Run: headless pygame with SDL's dummy video driver; simulated clock (each Clock.tick advances the game by its frame time, no real sleeping); random seed 0; keys injected as events and as key.get_pressed() state; no mouse input.
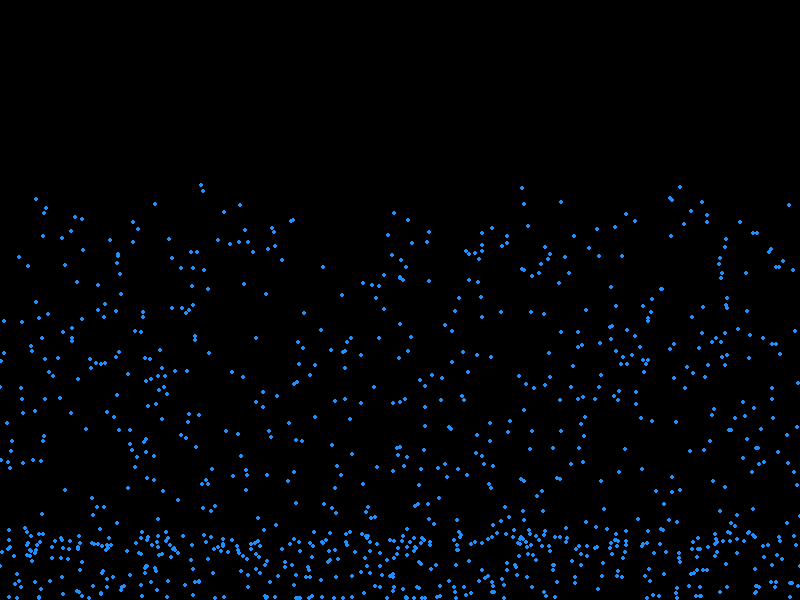
Frame 1 of 4 · flips 1–60 · no input
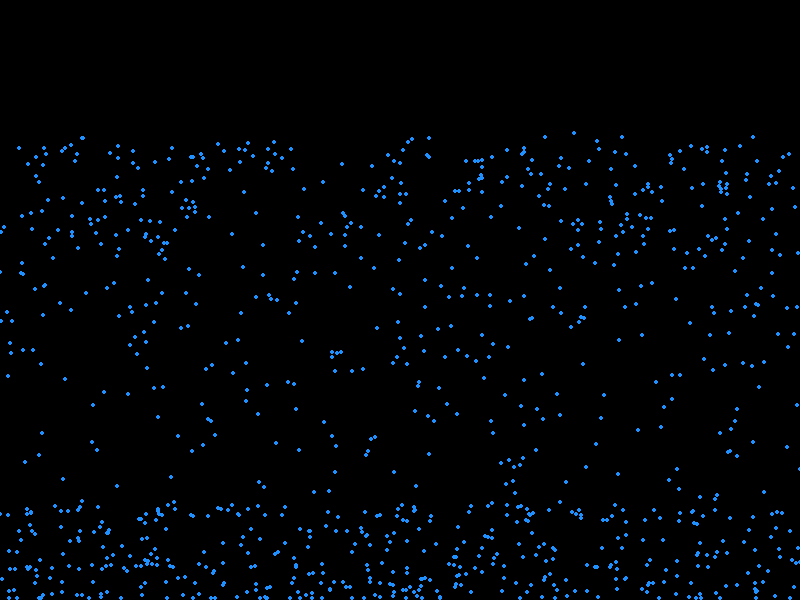
Frame 2 of 4 · flips 61–180 · tapped SPACE, RETURN · held RIGHT (→), D
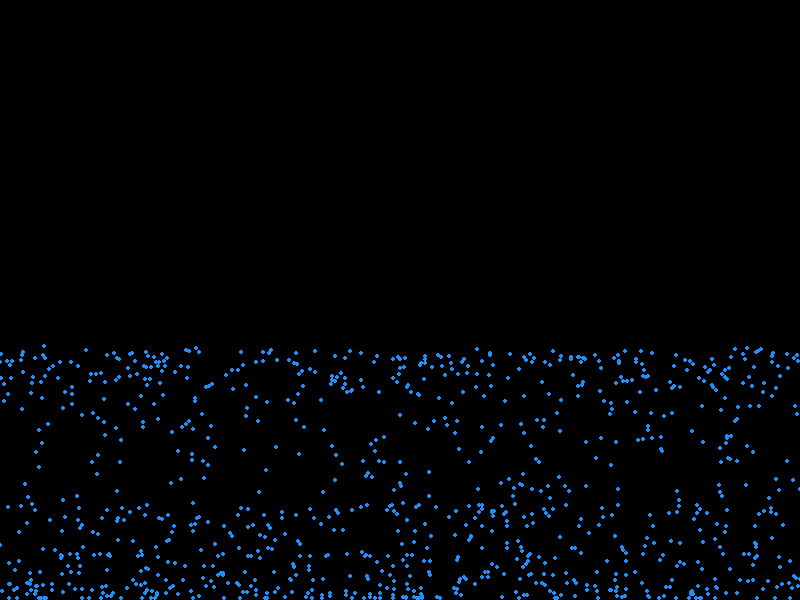
Frame 3 of 4 · flips 181–300 · held DOWN (↓), S
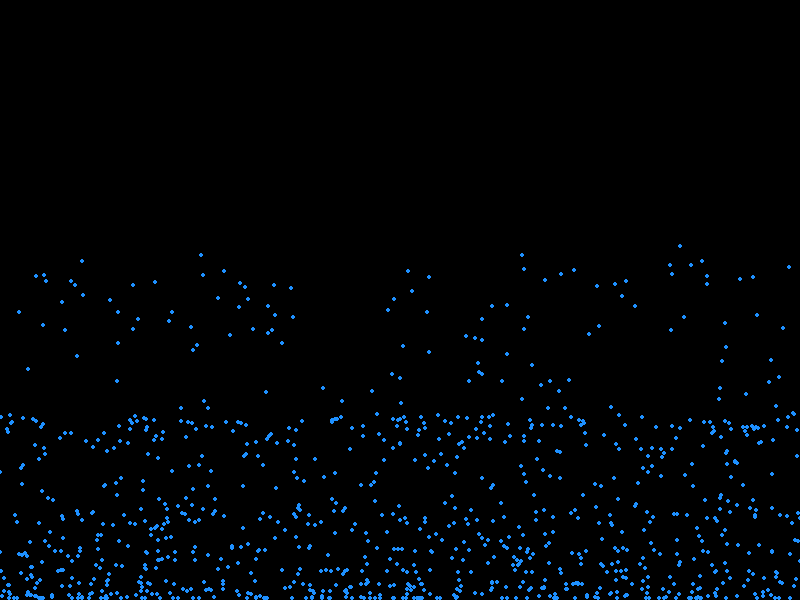
Frame 4 of 4 · flips 301–420 · held LEFT (←), A, UP (↑), W

The pygame program that drew these frames:

import pygame
import random
import sys

# Initialize Pygame
pygame.init()

# Screen dimensions
screen_width = 800
screen_height = 600
screen = pygame.display.set_mode((screen_width, screen_height))

# Colors
water_color = (30, 144, 255)  # Dodger Blue
background_color = (0, 0, 0)  # Black

# Water particle settings
particle_radius = 2
particle_count = 1000
gravity = 0.1
particles = []

# Particle class
class Particle:
    def __init__(self, x, y):
        self.x = x
        self.y = y
        self.velocity_y = random.uniform(0, 1)

    def update(self):
        self.velocity_y += gravity
        self.y += self.velocity_y
        
        # Bounce off the bottom of the screen
        if self.y >= screen_height - particle_radius:
            self.y = screen_height - particle_radius
            self.velocity_y *= -0.9

    def draw(self):
        pygame.draw.circle(screen, water_color, (int(self.x), int(self.y)), particle_radius)

# Create initial particles
for _ in range(particle_count):
    particles.append(Particle(random.randint(0, screen_width), random.randint(0, screen_height)))

# Main loop
running = True
while running:
    for event in pygame.event.get():
        if event.type == pygame.QUIT:
            running = False

    screen.fill(background_color)

    for particle in particles:
        particle.update()
        particle.draw()

    pygame.display.flip()
    pygame.time.delay(10)

pygame.quit()
sys.exit()
